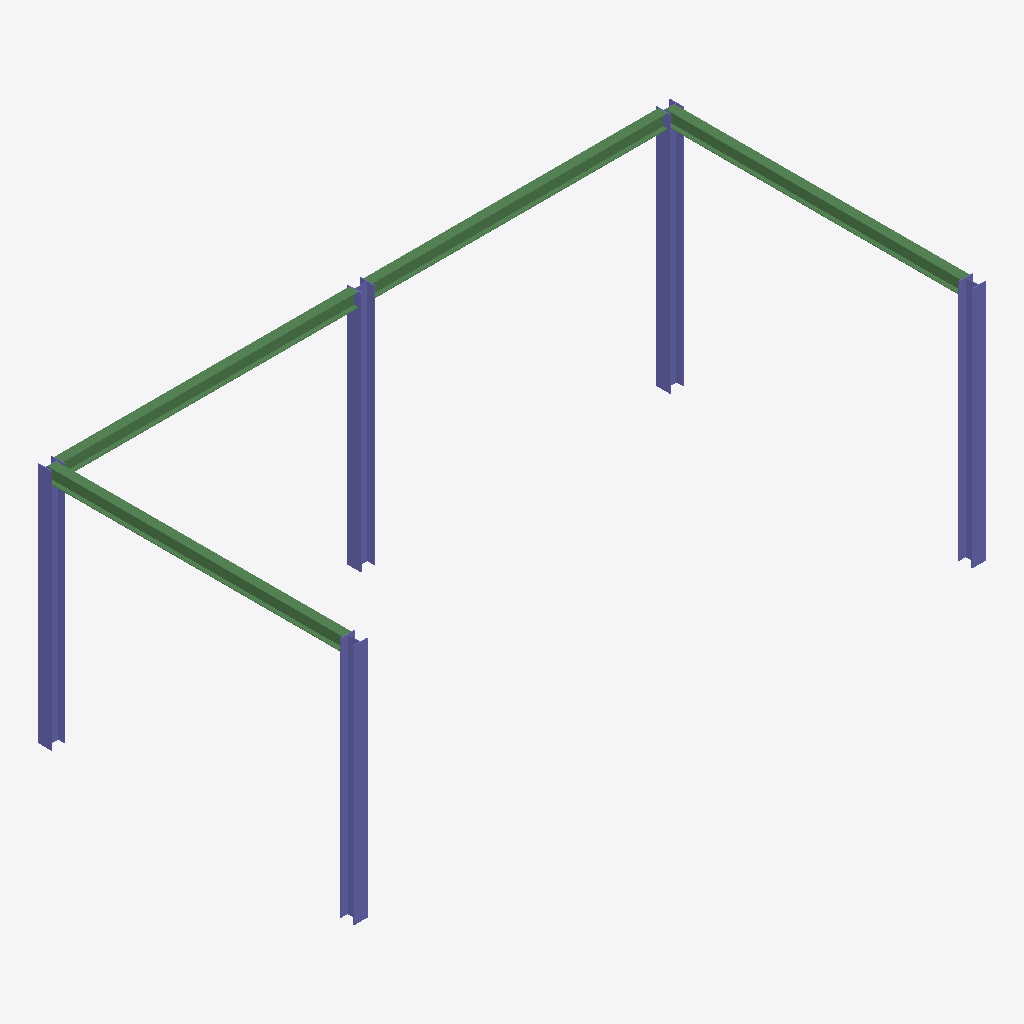
Isometric view of an IFC building model (IFC-SPF (STEP), schema IFC2X3, length unit millimetre), seen from the south-west, elements coloured by IFC class: 5 columns (violet), 4 beams (green).
Extent 9.3 m × 4.7 m × 3.6 m (x, y, z). Elements (9): 5 IfcColumn, 4 IfcBeam.

HEADER;
FILE_DESCRIPTION(('ViewDefinition [PresentationView]','Comment [Ironworkers Training Structure (1),SDS/2 Detailed model]'),'2;1');
FILE_NAME('mini_capstone_project.ifc','2026-10-14T15:47:17+08:00',('belmore'),('Douglas Steel Fabricating Corp.'),'IfcOpenShell 0.8.5-post1','Bonsai 0.8.5-post1','None');
FILE_SCHEMA(('IFC2X3'));
ENDSEC;
DATA;
#560010=IFCPROJECT('1Q9Qo$4$$CGgrMT8FGVIkr',#560005,'Ironworkers Training Structure (1),SDS/2 Detailed model',$,$,$,$,(#560011),#560060);
#560020=IFCSITE('03vPFa$BHMIvRaIkil4IwQ',#560005,'Site',$,$,#560022,$,$,.ELEMENT.,$,$,$,$,$);
#560023=IFCBUILDING('2YjXF3aE7AHfCBRKFY83z2',#560005,'Building',$,$,#560025,$,$,.ELEMENT.,$,$,$);
#560235=IFCCOLUMN('1X3SC5ENL34gnpxDX8iTqJ',#560234,'Column',$,$,#560698,#560247,$);
#561204=IFCCOLUMN('2hqlsB$Jj9fRtYaWABrql9',#561218,'Column',$,$,#561253,#561217,$);
#561169=IFCBEAM('3NKOIEO$D4m99mUaKp44Zs',#561183,'Beam',$,$,#561243,#561182,$);
#561109=IFCBEAM('28urc2Qkv0nQ1rwUpOfwMO',#561123,'Beam',$,$,#561223,#561122,$);
#561224=IFCBEAM('2NuqQPY3X4$OrIs5e8oadg',#561238,'Beam',$,$,#561258,#561237,$);
#561071=IFCBEAM('0iYlqGTE9C1QcgGcZ6XaVB',#561070,'Beam',$,$,#561168,#561081,$);
#561149=IFCCOLUMN('0HeyYqdSLDFfq3UlhboCaL',#561163,'Column',$,$,#561188,#561162,$);
#561189=IFCCOLUMN('1RiY$XLzL6hv1FcxwkO5PP',#561203,'Column',$,$,#561248,#561202,$);
#560502=IFCCOLUMN('2Q5W$8Eh50dPilXAv3ltzO',#560516,'Column',$,$,#561148,#560515,$);
ENDSEC;
